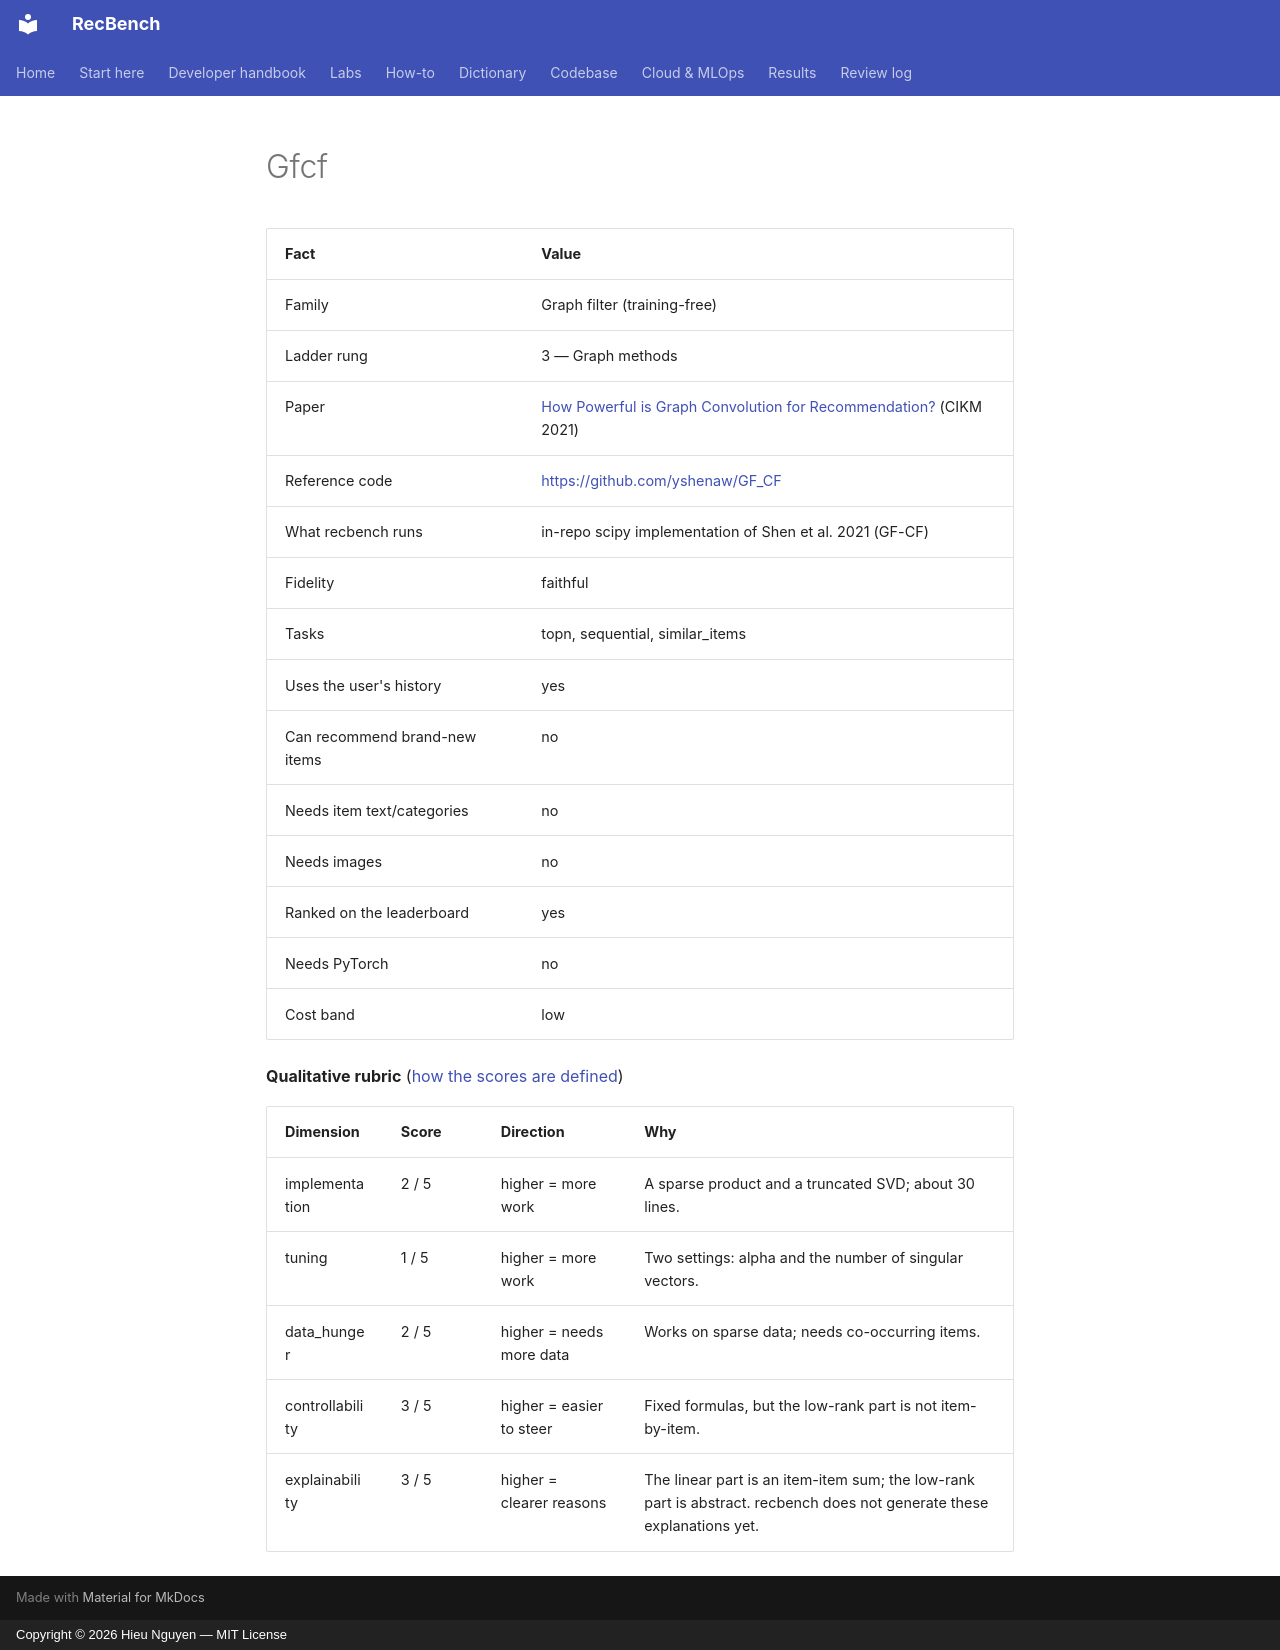

repository: trunghieu11/recbench · page: generated/methods/gfcf/index.html · generator: mkdocs · copyright: Copyright © 2026 Hieu Nguyen — MIT License

<!-- generated by recbench.dictionary.build from dictionary/catalog.yaml; do not edit -->

| Fact | Value |
|---|---|
| Family | Graph filter (training-free) |
| Ladder rung | 3 — Graph methods |
| Paper | [How Powerful is Graph Convolution for Recommendation?](https://arxiv.org/abs/2108.07567) (CIKM 2021) |
| Reference code | [https://github.com/yshenaw/GF_CF](https://github.com/yshenaw/GF_CF) |
| What recbench runs | in-repo scipy implementation of Shen et al. 2021 (GF-CF) |
| Fidelity | faithful |
| Tasks | topn, sequential, similar_items |
| Uses the user's history | yes |
| Can recommend brand-new items | no |
| Needs item text/categories | no |
| Needs images | no |
| Ranked on the leaderboard | yes |
| Needs PyTorch | no |
| Cost band | low |

**Qualitative rubric** ([how the scores are defined](../metrics/qualitative-rubric.md))

| Dimension | Score | Direction | Why |
|---|---|---|---|
| implementation | 2 / 5 | higher = more work | A sparse product and a truncated SVD; about 30 lines. |
| tuning | 1 / 5 | higher = more work | Two settings: alpha and the number of singular vectors. |
| data_hunger | 2 / 5 | higher = needs more data | Works on sparse data; needs co-occurring items. |
| controllability | 3 / 5 | higher = easier to steer | Fixed formulas, but the low-rank part is not item-by-item. |
| explainability | 3 / 5 | higher = clearer reasons | The linear part is an item-item sum; the low-rank part is abstract. recbench does not generate these explanations yet. |
